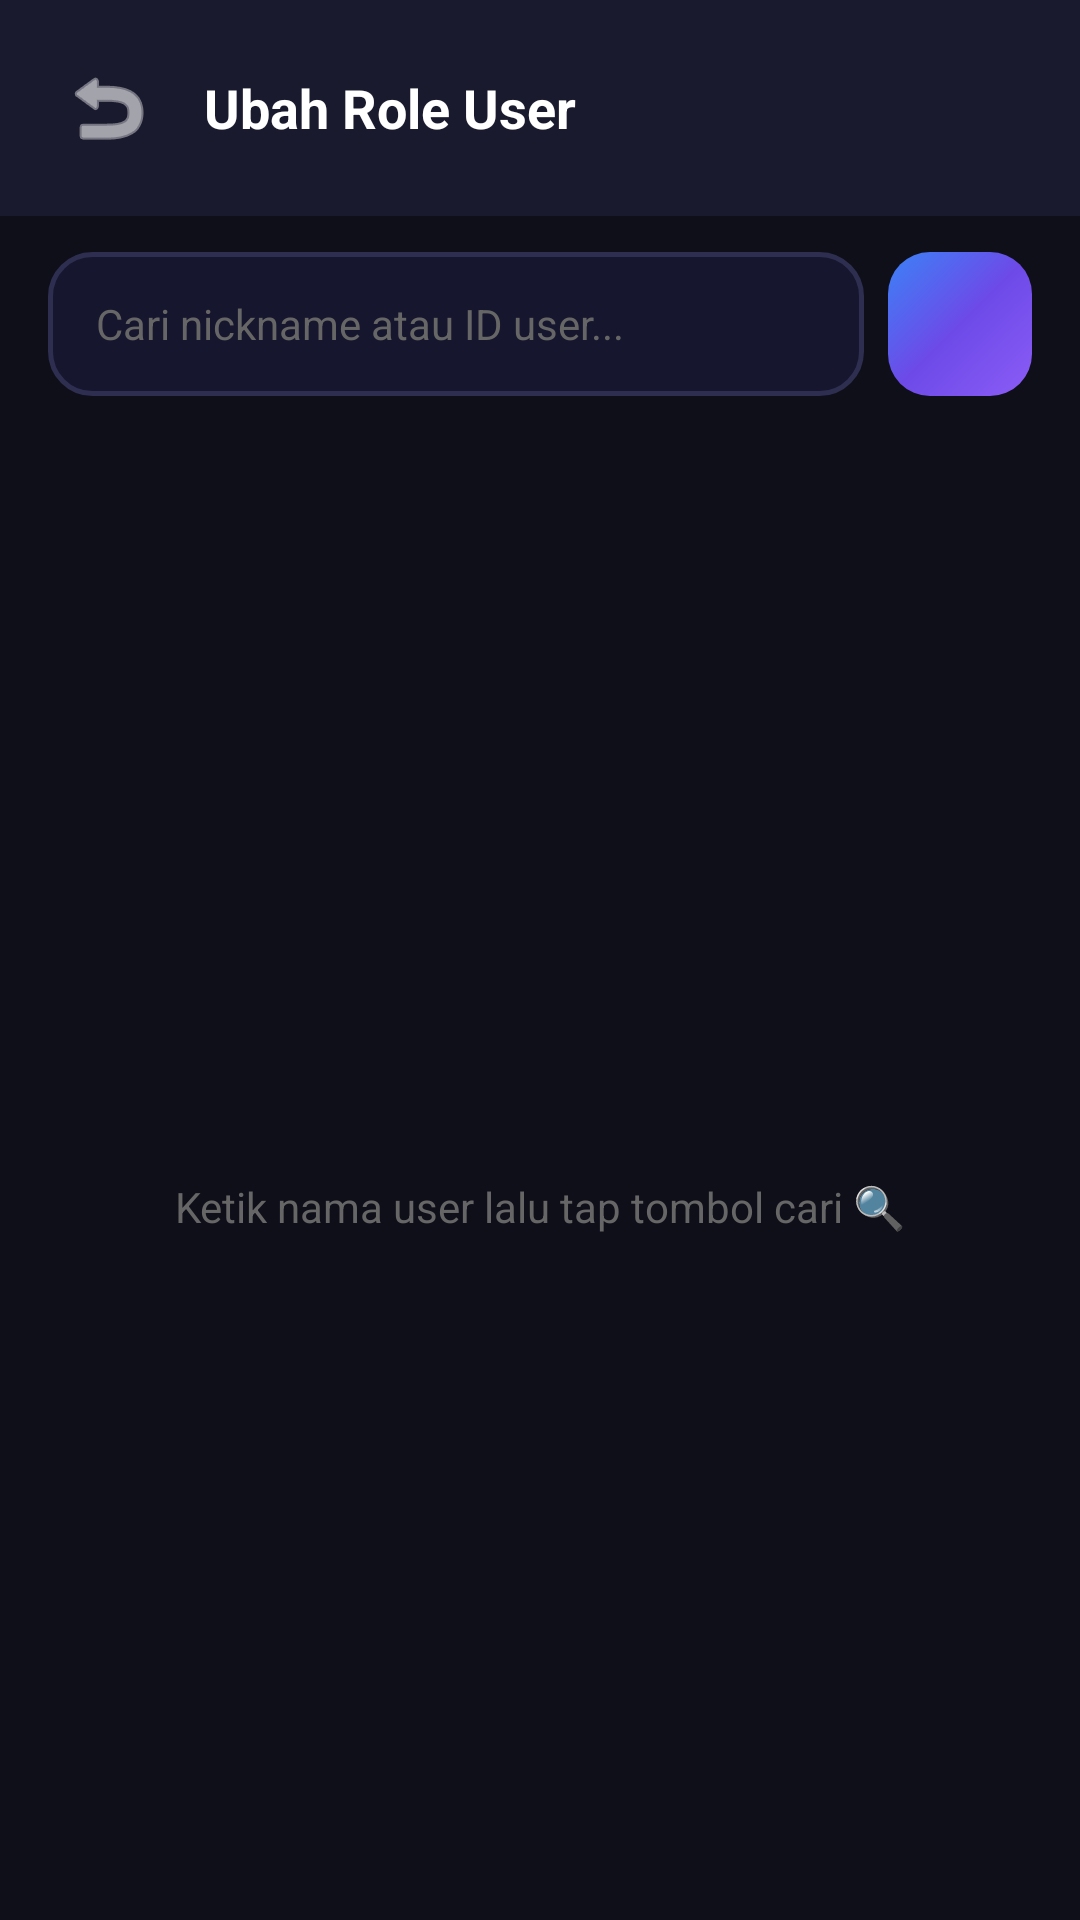

Android layout source for this screen:
<!-- AndroidManifest.xml: application theme Theme.HAYU -->
<!-- res/layout/activity_role_manager.xml -->
<?xml version="1.0" encoding="utf-8"?>
<androidx.constraintlayout.widget.ConstraintLayout
    xmlns:android="http://schemas.android.com/apk/res/android"
    xmlns:app="http://schemas.android.com/apk/res-auto"
    android:layout_width="match_parent"
    android:layout_height="match_parent"
    android:background="#0F0F1A">

    
    <LinearLayout
        android:id="@+id/headerRoleManager"
        android:layout_width="match_parent"
        android:layout_height="wrap_content"
        android:orientation="horizontal"
        android:gravity="center_vertical"
        android:padding="16dp"
        android:background="#1A1A2E"
        app:layout_constraintTop_toTopOf="parent"
        app:layout_constraintStart_toStartOf="parent"
        app:layout_constraintEnd_toEndOf="parent">

        <ImageButton
            android:id="@+id/btnBackRole"
            android:layout_width="40dp"
            android:layout_height="40dp"
            android:background="?attr/selectableItemBackgroundBorderless"
            android:src="@android:drawable/ic_menu_revert"
            android:contentDescription="Kembali"
            app:tint="#FFFFFF" />

        <TextView
            android:layout_width="0dp"
            android:layout_height="wrap_content"
            android:layout_weight="1"
            android:text="Ubah Role User"
            android:textColor="#FFFFFF"
            android:textSize="18sp"
            android:textStyle="bold"
            android:layout_marginStart="12dp" />
    </LinearLayout>

    
    <LinearLayout
        android:id="@+id/searchContainer"
        android:layout_width="match_parent"
        android:layout_height="wrap_content"
        android:orientation="horizontal"
        android:gravity="center_vertical"
        android:paddingStart="16dp"
        android:paddingEnd="16dp"
        android:paddingTop="12dp"
        android:paddingBottom="12dp"
        app:layout_constraintTop_toBottomOf="@id/headerRoleManager"
        app:layout_constraintStart_toStartOf="parent"
        app:layout_constraintEnd_toEndOf="parent">

        <EditText
            android:id="@+id/etSearchUser"
            android:layout_width="0dp"
            android:layout_height="48dp"
            android:layout_weight="1"
            android:hint="Cari nickname atau ID user..."
            android:textColorHint="#666666"
            android:textColor="#FFFFFF"
            android:textSize="14sp"
            android:paddingStart="16dp"
            android:paddingEnd="16dp"
            android:background="@drawable/bg_input"
            android:inputType="text"
            android:maxLines="1" />

        <ImageButton
            android:id="@+id/btnSearch"
            android:layout_width="48dp"
            android:layout_height="48dp"
            android:layout_marginStart="8dp"
            android:background="@drawable/bg_button_primary"
            android:src="@drawable/ic_search"
            android:contentDescription="Cari"
            app:tint="#FFFFFF" />
    </LinearLayout>

    
    <TextView
        android:id="@+id/tvResultInfo"
        android:layout_width="wrap_content"
        android:layout_height="wrap_content"
        android:text=""
        android:textColor="#999999"
        android:textSize="12sp"
        android:layout_marginStart="16dp"
        android:layout_marginTop="4dp"
        app:layout_constraintTop_toBottomOf="@id/searchContainer"
        app:layout_constraintStart_toStartOf="parent" />

    
    <ProgressBar
        android:id="@+id/progressBarRole"
        android:layout_width="wrap_content"
        android:layout_height="wrap_content"
        android:visibility="gone"
        app:layout_constraintTop_toBottomOf="@id/tvResultInfo"
        app:layout_constraintStart_toStartOf="parent"
        app:layout_constraintEnd_toEndOf="parent" />

    
    <androidx.recyclerview.widget.RecyclerView
        android:id="@+id/rvRoleUser"
        android:layout_width="match_parent"
        android:layout_height="0dp"
        android:paddingTop="8dp"
        android:paddingBottom="16dp"
        android:clipToPadding="false"
        android:visibility="gone"
        app:layout_constraintTop_toBottomOf="@id/tvResultInfo"
        app:layout_constraintBottom_toBottomOf="parent"
        app:layout_constraintStart_toStartOf="parent"
        app:layout_constraintEnd_toEndOf="parent" />

    
    <TextView
        android:id="@+id/tvEmptyState"
        android:layout_width="wrap_content"
        android:layout_height="wrap_content"
        android:text="Ketik nama user lalu tap tombol cari 🔍"
        android:textColor="#666666"
        android:textSize="14sp"
        android:gravity="center"
        android:layout_marginStart="32dp"
        android:layout_marginEnd="32dp"
        app:layout_constraintTop_toBottomOf="@id/tvResultInfo"
        app:layout_constraintBottom_toBottomOf="parent"
        app:layout_constraintStart_toStartOf="parent"
        app:layout_constraintEnd_toEndOf="parent" />

</androidx.constraintlayout.widget.ConstraintLayout>
<!-- resources referenced by this layout -->
<resources>
  <!-- drawable bg_button_primary (drawable) -->
  <?xml version="1.0" encoding="utf-8"?>
  <shape xmlns:android="http://schemas.android.com/apk/res/android"
      android:shape="rectangle">
      <gradient android:angle="135" android:startColor="#8B5CF6"
          android:centerColor="#6D4AE8" android:endColor="#3B82F6" />
      <corners android:radius="14dp" />
  </shape>
  <!-- drawable bg_input (drawable) -->
  <?xml version="1.0" encoding="utf-8"?>
  <shape xmlns:android="http://schemas.android.com/apk/res/android"
      android:shape="rectangle">
      <solid android:color="#16162E" />
      <corners android:radius="14dp" />
      <stroke android:width="1.5dp" android:color="#2E2E50" />
  </shape>
  <style name="Theme.HAYU" parent="Theme.MaterialComponents.DayNight.NoActionBar">
          <item name="colorPrimary">@color/hayu_purple</item>
          <item name="colorPrimaryVariant">@color/hayu_blue</item>
          <item name="colorOnPrimary">#FFFFFF</item>
          <item name="android:windowBackground">@color/hayu_dark</item>
          <item name="android:statusBarColor">@color/hayu_darker</item>
          <item name="android:navigationBarColor">@color/hayu_darker</item>
          <item name="android:windowLightStatusBar">false</item>
      </style>
  <color name="hayu_purple">#8B5CF6</color>
  <color name="hayu_blue">#3B82F6</color>
  <color name="hayu_dark">#080818</color>
  <color name="hayu_darker">#04040F</color>
</resources>
